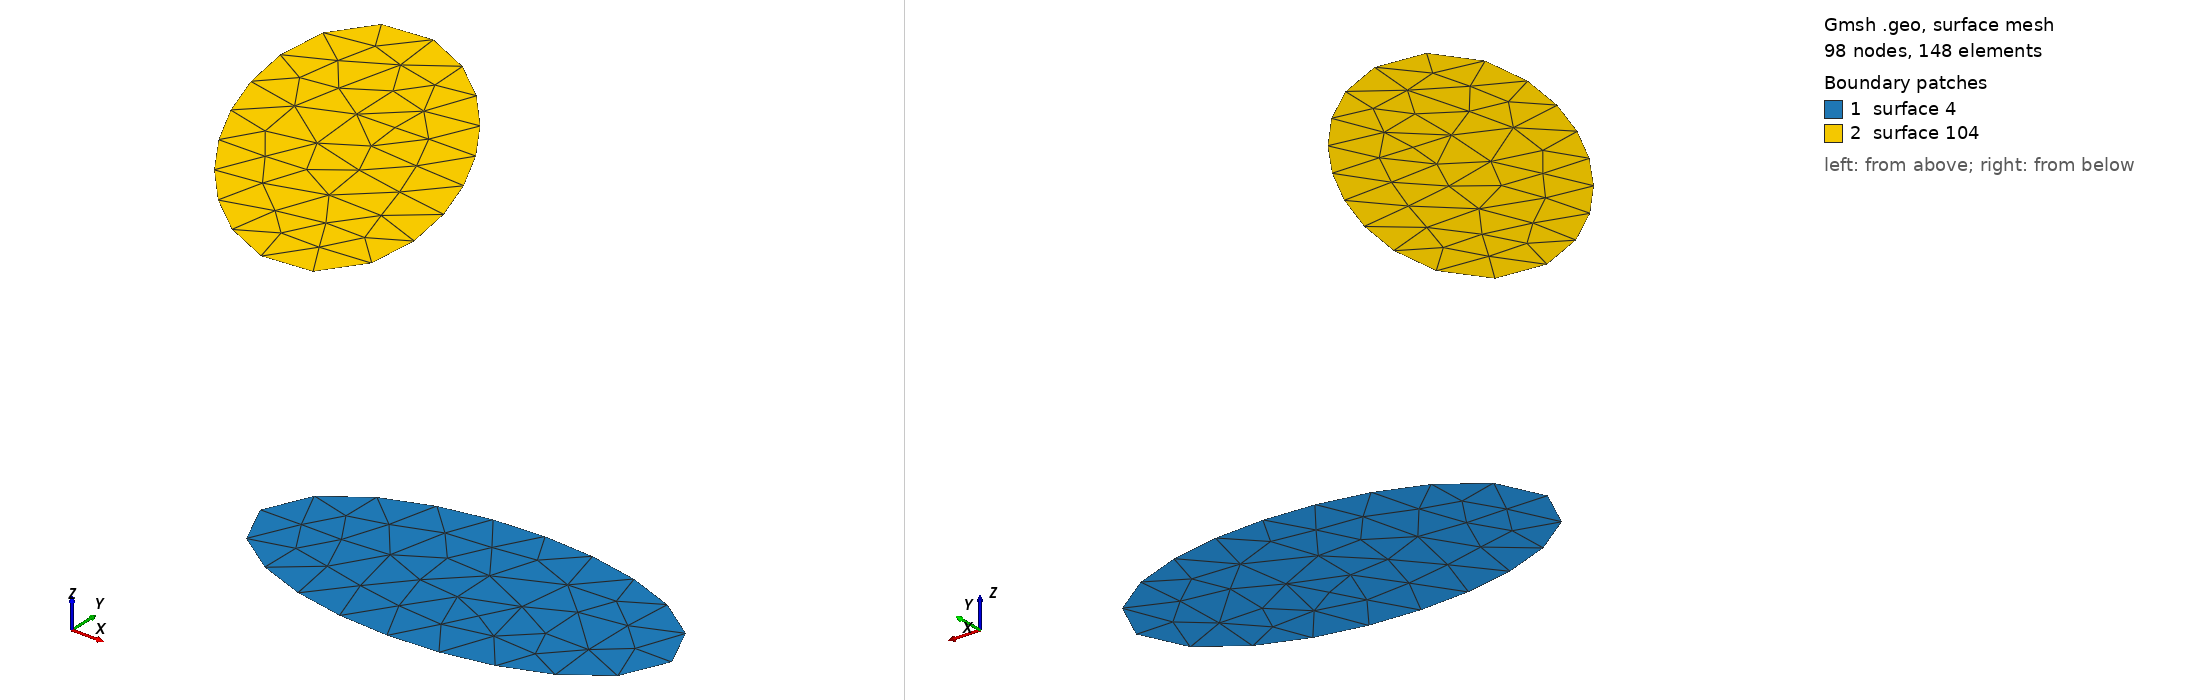

Gmsh geometry script, surface-meshed: 98 nodes, 148 surface elements. Boundary patches (legend numbers): 1 surface 4, 2 surface 104. Left view from above one corner, right view from below the opposite corner. The script declares no physical surfaces, so the legend lists its geometric surfaces. The drawing asked Gmsh for element sizes between 1% and 20% of the model's largest extent; the script's own settings can give other sizes.

=== nested_tramsforms.geo (drawn) ===
a = 0.004;
b = 0.002;
lc = 0.001;
Point(1) = { 0, 0, 0, lc };
Point(100) = { a, 0, 0, lc };
Point(101) = { 0, b, 0, lc };
Point(102) = {-a, 0, 0, lc };
Point(103) = { 0,-b, 0, lc };

Ellipse(100) = { 100, 1, 100, 101 };
Ellipse(101) = { 101, 1, 102, 102 };
Ellipse(102) = { 102, 1, 102, 103 };
Ellipse(103) = { 103, 1, 100, 100 };

Line Loop(4) = { 100, 101, 102, 103 };
Plane Surface(4) = { 4 };

to_rad = 3.141592654/180;

/* this does not work. The problem is due to the automatic removal of
   duplicate entities that is performed by default after each
   transformation. 

   The ellipse center for the duplicate curve is the same as for the
   original one. After the rotation the automatic duplicate removal
   leaves only one. The translation moves it, which completely borks
   the first ellipse! */
/*
Translate { -0.01, 0.01, 0 } { 
  Rotate { {0, 0, 1}, {0, 0, 0}, 120*to_rad } { 
    Duplicata { Surface {4}; } 
  }
}
*/

// this is fixes it, but is a bit ugly:

Geometry.AutoCoherence = 0;
Translate { -0.01, 0.01, 0 } { 
  Rotate { {0, 0, 1}, {0, 0, 0}, 120*to_rad } { 
    Duplicata { Surface {4}; } 
  }
}
Coherence;
Geometry.AutoCoherence = 1;
